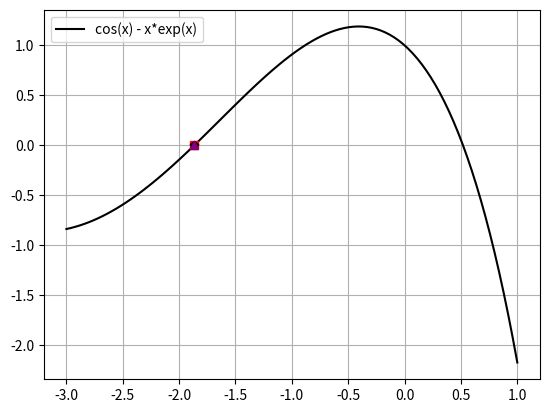

Source code (Python):
import numpy as np
import matplotlib.pyplot as plt

#initial sketch
f = lambda x: np.cos(x) - x*np.exp(x)
df = lambda x: -np.sin(x) - np.exp(x) - x*np.exp(x)
x = np.linspace(-3, 1, 100)
y = f(x)
plt.plot(x, y, "k", label = "cos(x) - x*exp(x)")

#bisection method
def bisection(f, a, b, max_iter = 100, error = 1e-8):
    if f(a) * f(b) > 0:
        return None
    for i in range(max_iter):
        c = (a+b)/2
        if abs(f(c)) < error:
            return c, i
        if f(a) * f(c) > 0:
            a = c
        else: b = c
    return None

#newton-raphson method
def newton_raphson(f, df, x, max_iter = 100, eps = 1e-8):
    if (df(x) == 0): return None
    for i in range (max_iter):
        x -= f(x) / df(x)
        if abs(f(x)) < eps:
            return x, i
    return None

#secant method
def secant(f, x0, x1, max_iter = 100, eps = 1e-8):
    if f(x0) == f(x1): return None
    for i in range(max_iter):
        x = x1 - f(x1) * (x1-x0) / (f(x1)-f(x0))
        if abs(x1 - x0) < eps:
            return x, i
        x0, x1 = x1, x
    return None

#bisection
root_bisection, iter_bisection = bisection(f, -2, -1)
print(f"Root found using bisection method: root={root_bisection}")
print(f"Iterations: {iter_bisection}")
print(f"Check result: {f(root_bisection)}\n")

#newton_raphson
root_newton_raphson, iter_newton_raphson = newton_raphson(f, df, -2)
print(f"Root found using newton-raphson method: root={root_newton_raphson}")
print(f"Iterations: {iter_newton_raphson}")
print(f"Check result: {f(root_newton_raphson)}\n")

#secant
root_secant, iter_secant = secant(f, -2, -2.1)
print(f"Root found using secant method: root={root_secant}")
print(f"Iterations: {iter_secant}")
print(f"Check result: {f(root_secant)}\n")

#plot
plt.plot(root_bisection, f(root_bisection), "rs")
plt.plot(root_newton_raphson, f(root_newton_raphson), "kp")
plt.plot(root_secant, f(root_secant), color = "purple", marker = "^")
plt.legend()
plt.grid()
plt.show()
